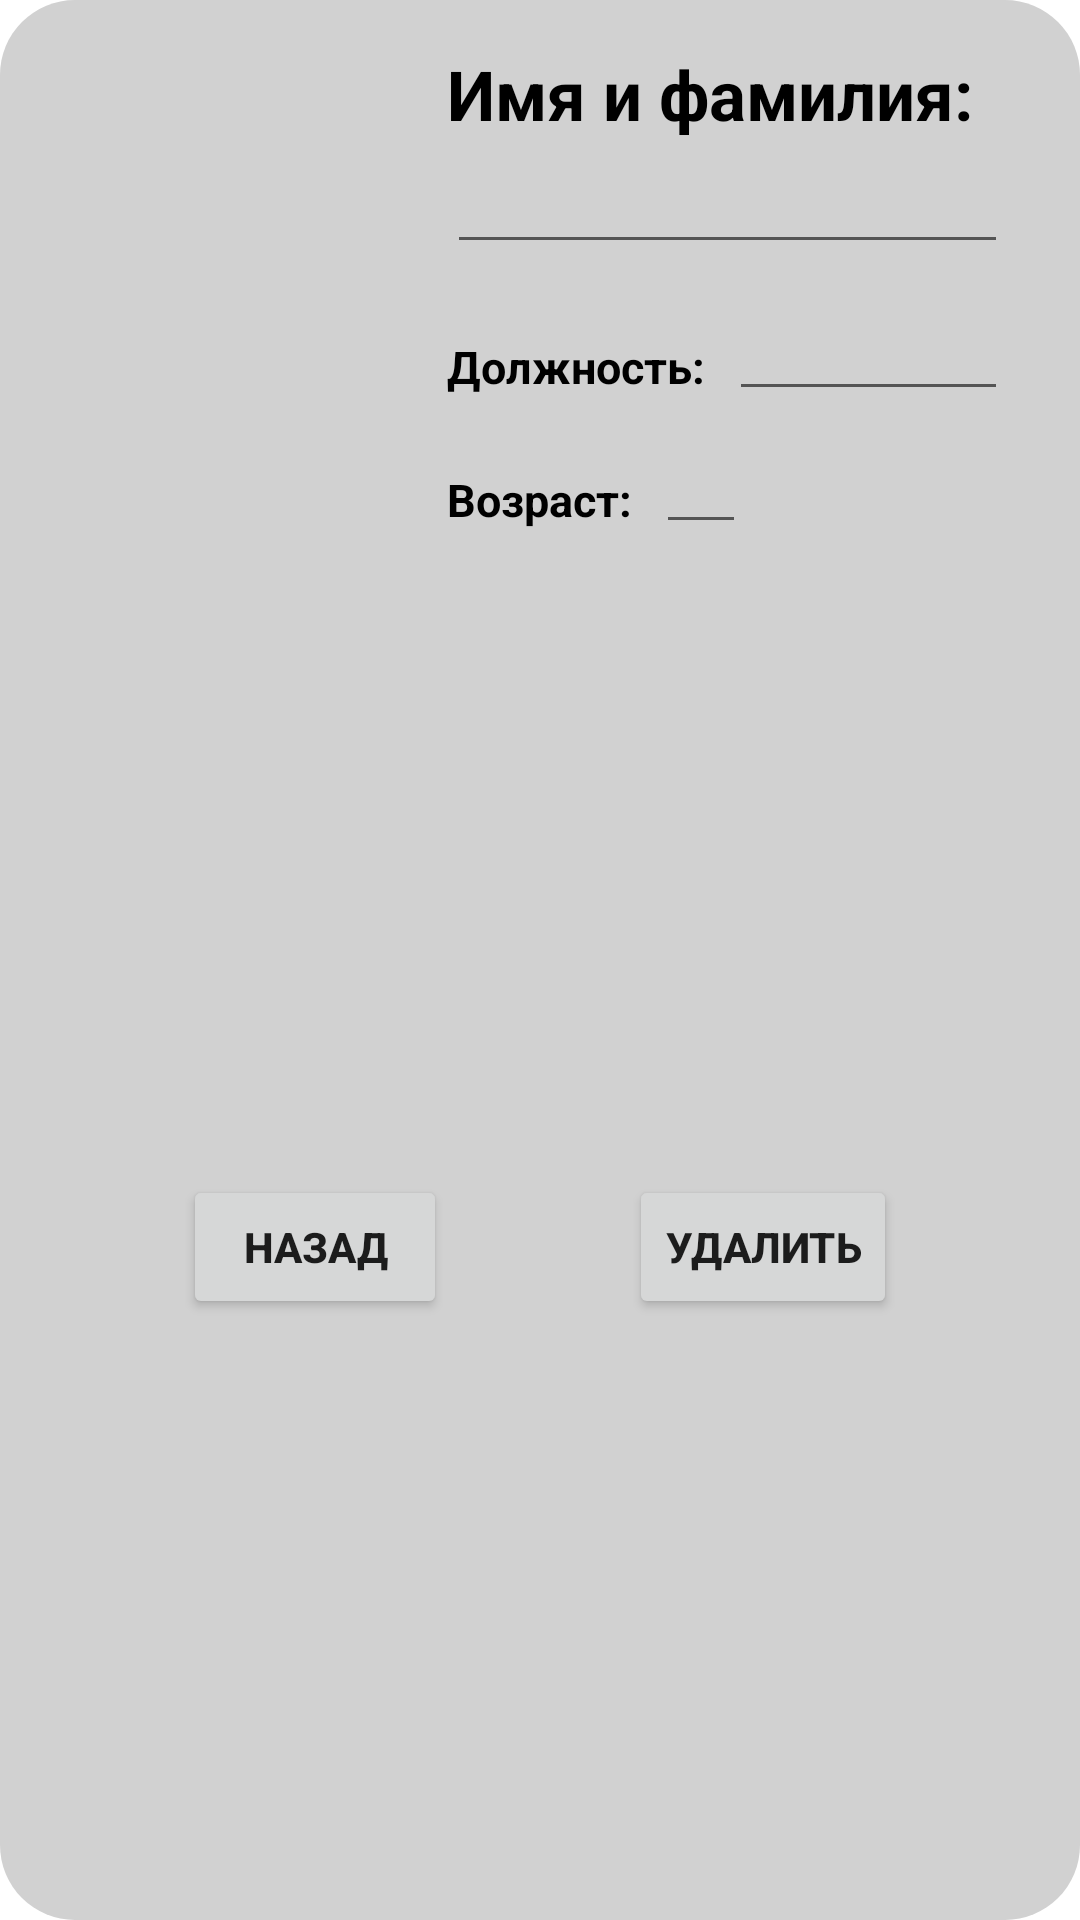

Reconstruct the res/layout file that produces this screen, plus the resources it refers to.
<!-- AndroidManifest.xml: application theme Theme.EmployeeList -->
<!-- res/layout/delete_employe_dialog.xml -->
<?xml version="1.0" encoding="utf-8"?>
<androidx.constraintlayout.widget.ConstraintLayout xmlns:android="http://schemas.android.com/apk/res/android"
    android:layout_width="match_parent"
    android:layout_height="match_parent"
    android:minWidth="375dp"
    android:minHeight="250dp"
    xmlns:app="http://schemas.android.com/apk/res-auto"
    xmlns:tools="http://schemas.android.com/tools"
    android:background="@drawable/shape_oval"
    android:layout_margin="8dp">

    <ImageView
        android:id="@+id/dialog_avatar"
        android:layout_width="125dp"
        android:layout_height="175dp"
        app:layout_constraintStart_toStartOf="parent"
        app:layout_constraintTop_toTopOf="parent"
        android:layout_marginStart="16dp"
        android:layout_marginTop="16dp"
        tools:src="@tools:sample/avatars"
        android:scaleType="centerCrop"
        />
    <TextView
        android:id="@+id/dialog_name_tv"
        android:layout_width="wrap_content"
        android:layout_height="wrap_content"
        app:layout_constraintStart_toEndOf="@id/dialog_avatar"
        app:layout_constraintTop_toTopOf="parent"
        android:layout_marginStart="8dp"
        android:layout_marginTop="16dp"
        android:text="Имя и фамилия:"
        android:textStyle="bold"
        android:textColor="@color/black"
        android:textSize="23dp"/>

    <EditText
        android:id="@+id/dialog_name_et"
        android:layout_width="0dp"
        android:layout_height="wrap_content"
        app:layout_constraintStart_toEndOf="@id/dialog_avatar"
        app:layout_constraintTop_toBottomOf="@+id/dialog_name_tv"
        app:layout_constraintEnd_toEndOf="parent"
        android:layout_marginStart="8dp"

        android:layout_marginEnd="24dp"
        tools:text="@tools:sample/full_names"/>

    <TextView
        android:id="@+id/dialog_position_tv"
        android:layout_width="wrap_content"
        android:layout_height="wrap_content"
        app:layout_constraintStart_toEndOf="@id/dialog_avatar"
        app:layout_constraintTop_toBottomOf="@id/dialog_name_et"
        android:layout_marginStart="8dp"
        android:layout_marginTop="24dp"
        android:text="Должность:"
        android:textStyle="bold"
        android:textColor="@color/black"
        android:textSize="15dp"/>

    <EditText
        android:id="@+id/dialog_position_et"
        android:layout_width="0dp"
        android:layout_height="25dp"
        app:layout_constraintStart_toEndOf="@id/dialog_position_tv"
        app:layout_constraintTop_toBottomOf="@+id/dialog_name_et"
        app:layout_constraintEnd_toEndOf="parent"
        android:layout_marginStart="8dp"
        android:layout_marginTop="24dp"
        android:layout_marginEnd="24dp"
        tools:text="@tools:sample/lorem"
        android:textSize="15dp"/>

    <TextView
        android:id="@+id/dialog_age_tv"
        android:layout_width="wrap_content"
        android:layout_height="wrap_content"
        app:layout_constraintStart_toEndOf="@id/dialog_avatar"
        app:layout_constraintTop_toBottomOf="@id/dialog_position_tv"
        android:layout_marginStart="8dp"
        android:layout_marginTop="24dp"
        android:text="Возраст:"
        android:textStyle="bold"
        android:textColor="@color/black"
        android:textSize="15dp"/>

    <EditText
        android:id="@+id/dialog_age_et"
        android:layout_width="30dp"
        android:layout_height="25dp"
        app:layout_constraintStart_toEndOf="@id/dialog_age_tv"
        app:layout_constraintTop_toBottomOf="@+id/dialog_position_tv"
        android:layout_marginStart="8dp"
        android:layout_marginTop="24dp"
        android:layout_marginEnd="24dp"
        tools:text="@tools:sample/lorem"
        android:textSize="15dp"
        android:inputType="number"/>

    <androidx.appcompat.widget.AppCompatButton
        android:id="@+id/dialog_btn_exit"
        android:layout_width="wrap_content"
        android:layout_height="wrap_content"
        app:layout_constraintStart_toStartOf="parent"
        app:layout_constraintEnd_toStartOf="@id/dialog_btn_delete"
        app:layout_constraintTop_toBottomOf="@id/dialog_avatar"
        app:layout_constraintBottom_toBottomOf="parent"
        android:text="Назад"
        android:textStyle="bold"
        />

    <androidx.appcompat.widget.AppCompatButton
        android:id="@+id/dialog_btn_delete"
        android:layout_width="wrap_content"
        android:layout_height="wrap_content"
        app:layout_constraintStart_toEndOf="@id/dialog_btn_exit"
        app:layout_constraintEnd_toEndOf="parent"
        app:layout_constraintTop_toBottomOf="@id/dialog_avatar"
        app:layout_constraintBottom_toBottomOf="parent"
        android:text="Удалить"
        android:textStyle="bold"
        />

</androidx.constraintlayout.widget.ConstraintLayout>
<!-- resources referenced by this layout -->
<resources>
  <color name="black">#FF000000</color>
  <!-- drawable shape_oval (drawable) -->
  <?xml version="1.0" encoding="utf-8"?>
  <shape xmlns:android="http://schemas.android.com/apk/res/android"
      android:shape="rectangle">
  
      <solid android:color="@color/shape_color" />
      <corners android:radius="25dp" />
  </shape>
  <style name="Theme.EmployeeList" parent="Theme.MaterialComponents.DayNight.DarkActionBar">
          
          <item name="colorPrimary">@color/purple_500</item>
          <item name="colorPrimaryVariant">@color/purple_700</item>
          <item name="colorOnPrimary">@color/white</item>
          
          <item name="colorSecondary">@color/teal_200</item>
          <item name="colorSecondaryVariant">@color/teal_700</item>
          <item name="colorOnSecondary">@color/black</item>
          
          <item name="android:statusBarColor" tools:targetApi="l">?attr/colorPrimaryVariant</item>
          
      </style>
  <color name="shape_color">#D1D1D1</color>
  <color name="purple_500">#FF6200EE</color>
  <color name="purple_700">#FF3700B3</color>
  <color name="white">#FFFFFFFF</color>
  <color name="teal_200">#FF03DAC5</color>
  <color name="teal_700">#FF018786</color>
</resources>
